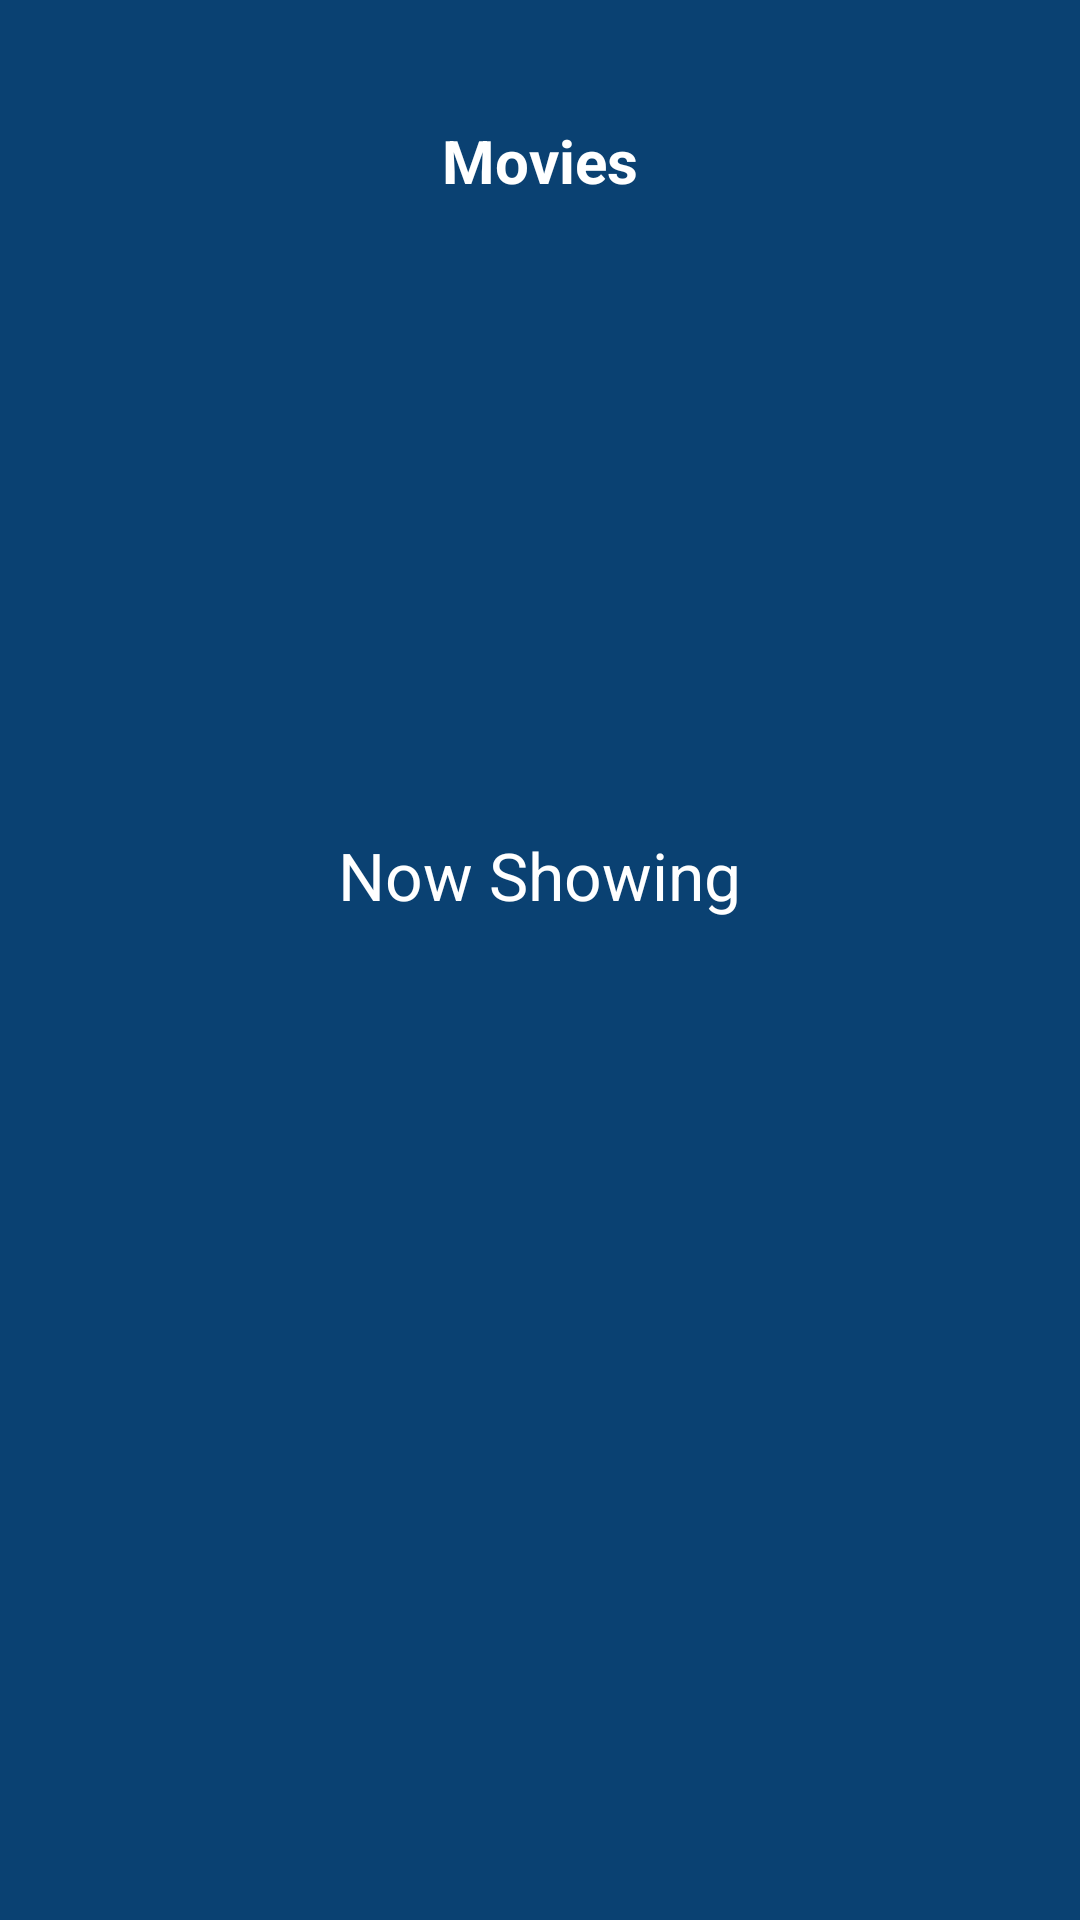

Android layout source for this screen:
<!-- AndroidManifest.xml: application theme Theme.SavioMovieAppAssignment -->
<!-- res/layout/fragment_home.xml -->
<?xml version="1.0" encoding="utf-8"?>
<RelativeLayout xmlns:android="http://schemas.android.com/apk/res/android"
    xmlns:tools="http://schemas.android.com/tools"
    android:layout_width="match_parent"
    android:layout_height="match_parent"
    android:background="#0A4172"
    android:paddingTop="30dp"
    tools:context=".ui.activitiesandfragments.HomeFragment">

    <ImageView
        android:layout_width="25dp"
        android:layout_height="25dp"
        android:layout_margin="10dp"
        android:src="@drawable/ic_baseline_menu_24" />

    <ImageView
        android:layout_width="25dp"
        android:layout_height="25dp"
        android:layout_alignParentEnd="true"
        android:layout_margin="10dp"
        android:layout_marginTop="20dp"
        android:src="@drawable/ic_baseline_search_24" />

    <TextView
        android:id="@+id/tvHeader"
        android:layout_width="wrap_content"
        android:layout_height="wrap_content"
        android:layout_centerHorizontal="true"
        android:layout_margin="10dp"
        android:layout_marginTop="20dp"
        android:text="Movies"
        android:textColor="@color/white"
        android:textSize="20sp"
        android:textStyle="bold" />

    <androidx.core.widget.NestedScrollView
        android:id="@+id/nestedScrollView"
        android:layout_width="match_parent"
        android:layout_height="match_parent"
        android:layout_below="@id/tvHeader"
        android:layout_marginTop="10dp">

        <RelativeLayout
            android:layout_width="match_parent"
            android:layout_height="match_parent"
            android:layout_marginVertical="10dp">

            <androidx.viewpager2.widget.ViewPager2
                android:id="@+id/viewPagerSliderComingSoon"
                android:layout_width="match_parent"
                android:layout_height="150dp"
                android:layout_alignParentTop="true"
                android:layout_marginVertical="10dp"
                android:paddingStart="60dp"
                android:paddingEnd="60dp" />

            <TextView
                android:id="@+id/textView"
                android:layout_width="wrap_content"
                android:layout_height="wrap_content"
                android:layout_below="@id/viewPagerSliderComingSoon"
                android:layout_centerHorizontal="true"
                android:text="Now Showing"
                android:layout_margin="10dp"
                android:textColor="@color/white"
                android:textSize="22dp" />

            <androidx.recyclerview.widget.RecyclerView
                android:id="@+id/recyclerViewNowShowing"
                android:layout_width="match_parent"
                android:layout_height="wrap_content"
                android:layout_below="@id/textView"
                android:layout_marginHorizontal="12dp" />

        </RelativeLayout>

    </androidx.core.widget.NestedScrollView>

</RelativeLayout>
<!-- resources referenced by this layout -->
<resources>
  <color name="white">#FFFFFFFF</color>
  <style name="Theme.SavioMovieAppAssignment" parent="Theme.MaterialComponents.DayNight.NoActionBar">
          
          <item name="colorPrimary">@color/white</item>
          <item name="colorPrimaryVariant">@color/purple_700</item>
          <item name="colorOnPrimary">@color/white</item>
          
          <item name="colorSecondary">@color/teal_200</item>
          <item name="colorSecondaryVariant">@color/teal_700</item>
          <item name="colorOnSecondary">@color/black</item>
          
          <item name="android:statusBarColor" tools:targetApi="l">?attr/colorPrimaryVariant</item>
          
          <item name="android:windowTranslucentStatus">true</item>
          <item name="android:windowTranslucentNavigation">true</item>
      </style>
  <color name="purple_700">#FF3700B3</color>
  <color name="teal_200">#FF03DAC5</color>
  <color name="teal_700">#FF018786</color>
  <color name="black">#FF000000</color>
</resources>
